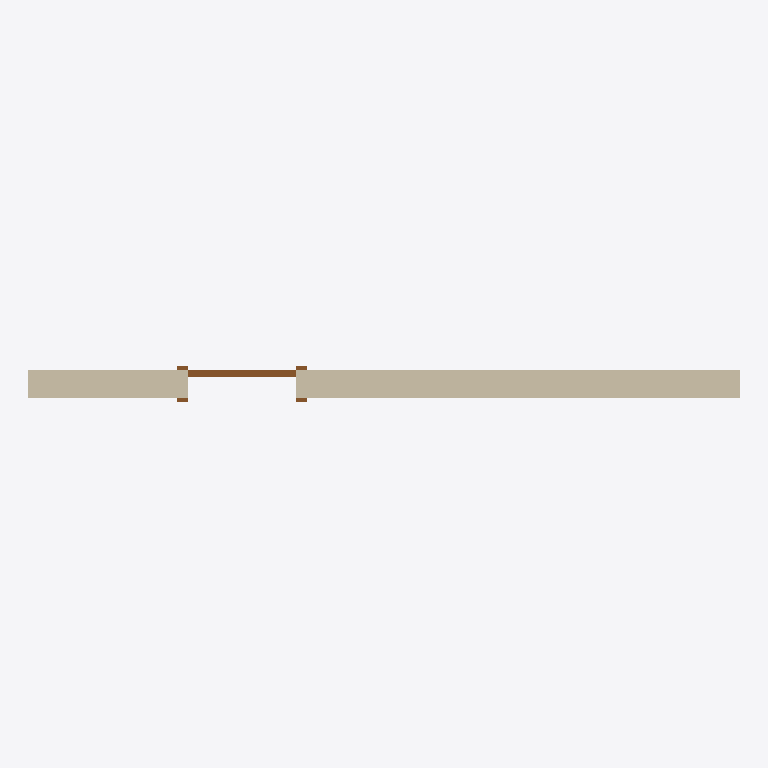
Plan cut of the same IFC building model at storey 'Level 1' (level 0.00 m, cut at 1.40 m), seen from above with north up, elements coloured by IFC class (only those large enough to see are counted): 1 wall (beige), 1 door (brown). Cut surfaces are drawn darker.
Extent 5.0 m × 0.3 m × 3.0 m (x, y, z). Storeys (1): Level 1 at 0.00 m. Elements (3): 1 IfcDoor, 1 IfcWallStandardCase, 1 IfcWindow.

HEADER;
FILE_DESCRIPTION((''),'2;1');
FILE_NAME('','2018-06-01T02:43:15',(''),(''),'Xbim File Processor version 4.0.0.0','Xbim version 4.0.0.0','');
FILE_SCHEMA(('IFC4'));
ENDSEC;
DATA;
#108=IFCPROJECT('2OAiz7riv5L8N0cM1YhpVj',#42,'Project Number',$,$,'Project Name','Project Status',(#99),#94);
#603=IFCSITE('2OAiz7riv5L8N0cM1YhpVl',#42,'Default',$,'',#602,$,$,.ELEMENT.,(42,21,31,181945),(-71,-3,-24,-263305),0.0,$,$);
#123=IFCBUILDING('2OAiz7riv5L8N0cM1YhpVi',#42,'',$,$,#33,$,'',.ELEMENT.,$,$,#119);
#136=IFCBUILDINGSTOREY('2OAiz7riv5L8N0cM2TKCW3',#42,'Level 1',$,$,#134,$,'Level 1',.ELEMENT.,0.0);
#186=IFCWALLSTANDARDCASE('3eLny0aF9F9B5sILSRLuBn',#42,'Basic Wall:Generic - 8":324340',$,'Basic Wall:Generic - 8":249',#147,#180,'324340',.NOTDEFINED.);
#397=IFCDOOR('3eLny0aF9F9B5sILSRLuEl',#42,'Single-Flush:30" x 80":324522',$,'30" x 80"',#699,#390,'324522',2.032,0.762,.DOOR.,.SINGLE_SWING_RIGHT.,$);
ENDSEC;
